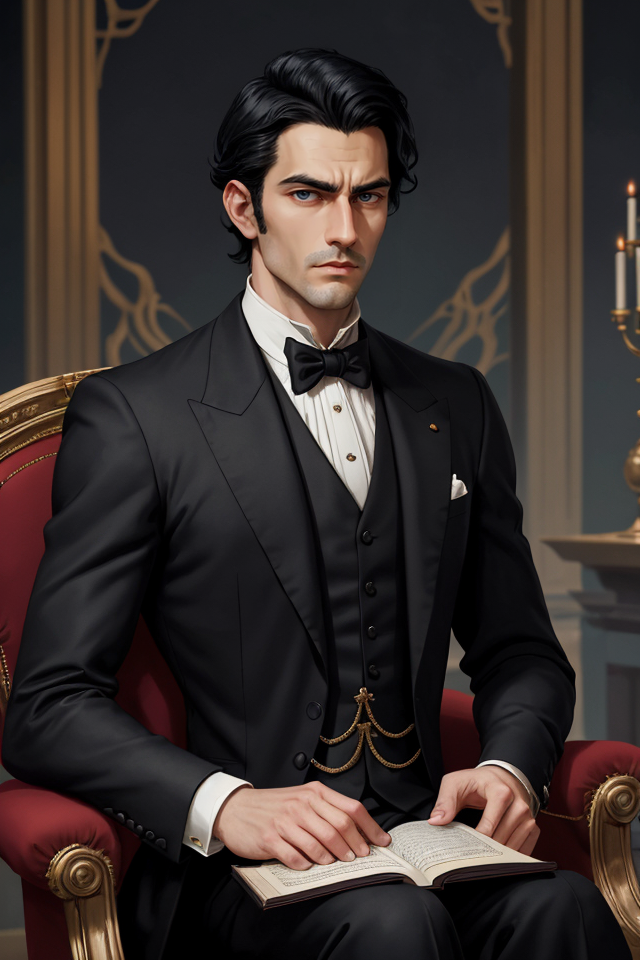
Generation parameters embedded in this image by AUTOMATIC1111 Stable Diffusion web UI or a fork of it (Forge, ...) (PNG 'parameters' text chunk):
Elend Venture, Male, Black Hair, Nobleman, Regal Appearance, Elegant, Poised, Straight Posture, Thoughtful Expression, Dark Eyes, Aristocratic, Well-Groomed, Sophisticated, Well-Dressed, Brooding, Intellectual, Deep in Thought, Noble Demeanor, Complex Character, Resolute, Aspiring Leader, Bookish, Court Intrigue, Dark-Haired Aristocrat, High Society, Young Adult, Piercing Gaze, Torn Between Loyalties, Iconic Fantasy Character, Scenic Cityscape.
Negative prompt: nude,female, woman, girl
Steps: 25, Sampler: DPM++ 2M SDE Karras, CFG scale: 5, Seed: 4090026075, Size: 640x960, Model hash: 4b99e70c19, Model: aZovyaRPGArtistTools_v4, VAE hash: 735e4c3a44, VAE: vae-ft-mse-840000-ema-pruned.safetensors, ADetailer model: face_yolov8n.pt, ADetailer confidence: 0.3, ADetailer dilate erode: 4, ADetailer mask blur: 4, ADetailer denoising strength: 0.4, ADetailer inpaint only masked: True, ADetailer inpaint padding: 32, ADetailer version: 24.1.1, Version: 1.7.0